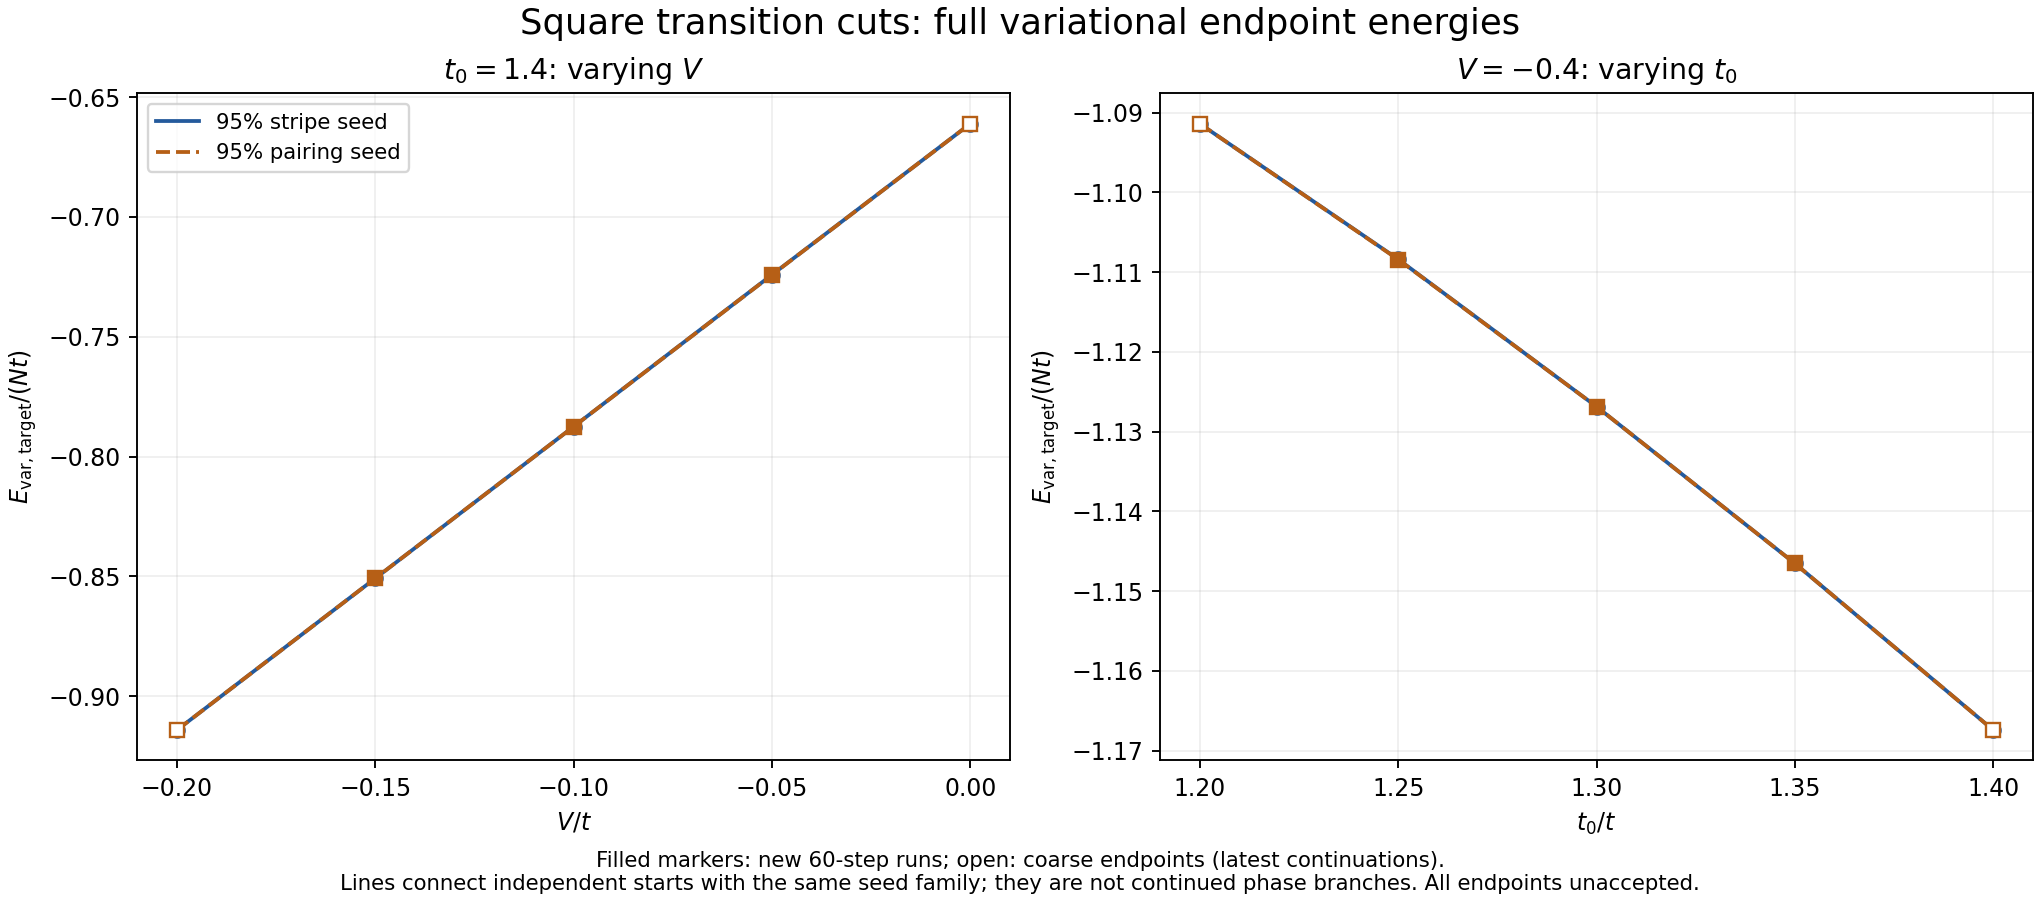

Source data for this figure (header and first rows):
cut, coordinate, t0, V, family, sampling, phase_observation, target_corrected_energy_per_site, canonical_energy_per_site, density_correction_per_site, target_corrected_energy_total, canonical_energy_total, sites, final10_energy_range_per_site, segment_iterations, cumulative_iterations, accepted, ep_signed, coupling, job_id, source, source_sha256, config_sha256
V, -0.2, 1.4, -0.2, stripe, coarse, D, -0.9141, -0.9141, 3.892005145242575e-06, -117, -117, 128, 1.2799986626177429e-09, 40, 40, False, -0.2068, 0.04836, 58172809, output/phase1_gpu/20260910_square_two_ba…, d9f752489b0ee8e89ef64db018f6a0c28e401c9a…, ffcc3cfd547a52e42b054b1dcaed64f25d344224…
V, -0.2, 1.4, -0.2, pairing, coarse, D, -0.9141, -0.9141, 7.371672861045752e-06, -117, -117, 128, 3.036280116219814e-10, 40, 40, False, -0.2068, 0.04836, 58172810, output/phase1_gpu/20260910_square_two_ba…, ea59e1b2ae21a1007739603693f9bf312301bbf1…, de59e8914d811eaeaebfe6ab4cd83fba4843ecf9…
V, -0.15, 1.4, -0.15, stripe, fine, D, -0.8508, -0.8508, 2.6755424700651234e-06, -108.9, -108.9, 128, 1.322608467191344e-09, 60, 60, False, -0.1917, 0.05216, 58387976, output/phase1_gpu/20260915_square_two_ba…, 7bfd8c0a8f77f52bceb94d77aeff131f907f08de…, 4e1ab334bb7ca90e075b3ed4221a2a6af8e1c537…
V, -0.15, 1.4, -0.15, pairing, fine, D, -0.8508, -0.8508, 6.763707864120163e-06, -108.9, -108.9, 128, 6.868501323253895e-10, 60, 60, False, -0.1917, 0.05216, 58387977, output/phase1_gpu/20260915_square_two_ba…, 6adcf61ab1122afb28c242ed92a9157d8ef18024…, a7cf88e56218ae965ee20dac1b81efef651ee058…
V, -0.1, 1.4, -0.1, stripe, fine, D*, -0.7875, -0.7875, 6.321776261349924e-06, -100.8, -100.8, 128, 6.334933688734168e-09, 60, 60, False, -0.1767, 0.0566, 58387974, output/phase1_gpu/20260915_square_two_ba…, 8e3035097e70aa1aab232ff05afee91c92a12613…, 147aa76737bbe5f5ae46d978a3b2f8132a9d0ee5…
V, -0.1, 1.4, -0.1, pairing, fine, D, -0.7875, -0.7875, 4.171752873594052e-06, -100.8, -100.8, 128, 7.467502172175955e-10, 60, 60, False, -0.1767, 0.0566, 58387975, output/phase1_gpu/20260915_square_two_ba…, b5d7c6341a28c030042462701ab5f5e8b4105870…, 75ce2a8a67a106d48b0320b0c1f76beb4430a513…
V, -0.05, 1.4, -0.05, stripe, fine, S, -0.7241, -0.7241, 8.944545280276106e-09, -92.69, -92.69, 128, 7.315190020396045e-08, 60, 60, False, -0.1616, 0.06188, 58387972, output/phase1_gpu/20260915_square_two_ba…, 29d170350d6e0f7cd81d9ed207bade3f7f40a079…, 9fbbb0a52c051225193600638759e35891a54b92…
V, -0.05, 1.4, -0.05, pairing, fine, P+SDW, -0.7242, -0.7242, -9.753948955078337e-06, -92.7, -92.69, 128, 1.460824017307516e-09, 60, 60, False, -0.1616, 0.06188, 58387973, output/phase1_gpu/20260915_square_two_ba…, ef0cf3d9109b0e344fb0af2d1fe2054a4c4f3dcc…, 10f403bad0a7d091fd7f3aa7e3dc2f9b1008dc30…
V, 0.0, 1.4, 0.0, stripe, coarse, S, -0.6611, -0.6611, 2.6019543852839885e-10, -84.62, -84.62, 128, 3.458069530726249e-08, 20, 100, False, -0.1465, 0.06824, 58383124, output/phase1_gpu/20260915_square_t014_v…, cff5b176b4543e717441ab98736c6310e2b75221…, 7de19f9a90e107992c95a757061b03ad74f5c7d9…
V, 0.0, 1.4, 0.0, pairing, coarse, S, -0.6611, -0.6611, -4.142593754389733e-11, -84.62, -84.62, 128, 1.830659288271086e-06, 20, 82, False, -0.1465, 0.06824, 58383125, output/phase1_gpu/20260915_square_t014_v…, d3beb7017fda46d9026128e821dd6650e08f3beb…, 55d25c703c9bf63718eb394e2051bbc003a5172e…
t0, 1.2, 1.2, -0.4, stripe, coarse, S, -1.091, -1.091, 3.0895967551014536e-09, -139.7, -139.7, 128, 4.3127199944592576e-07, 40, 40, False, -0.2512, 0.0398, 58172803, output/phase1_gpu/20260910_square_two_ba…, 40a1fe9803d61578acdfa15419469f37b06b79a3…, aef4d80522254a458cee9994ecf2cb78888e7d8c…
t0, 1.2, 1.2, -0.4, pairing, coarse, S, -1.091, -1.091, 1.1623510141303529e-09, -139.7, -139.7, 128, 0.0001558, 40, 40, False, -0.2512, 0.0398, 58172804, output/phase1_gpu/20260910_square_two_ba…, 52067a103397353854e7280480a542db2b11a652…, d6794bf2b03ab126bdf49c856e3375b45a0d795d…
t0, 1.25, 1.25, -0.4, stripe, fine, S, -1.108, -1.108, 5.906760658544062e-10, -141.9, -141.9, 128, 1.3506585494482692e-07, 60, 60, False, -0.2508, 0.03987, 58387978, output/phase1_gpu/20260915_square_two_ba…, 2bc813ff5e6d6ab47bdf4c4f8e47901dbb29473d…, 36559d6e9e3ed74fea662eec859e2cd755dbe9b8…
t0, 1.25, 1.25, -0.4, pairing, fine, D, -1.108, -1.108, 4.2102170622514145e-07, -141.9, -141.9, 128, 2.2383511266710343e-08, 60, 60, False, -0.2508, 0.03987, 58387979, output/phase1_gpu/20260915_square_two_ba…, 464e3840f3f1f12747e8fe35bd4c3e4c08ded7e7…, 613b9de768974bc712baa88107890ed65dd5980d…
t0, 1.3, 1.3, -0.4, stripe, fine, D, -1.127, -1.127, 4.859622534097471e-06, -144.2, -144.2, 128, 2.4553921118553035e-08, 60, 60, False, -0.2504, 0.03993, 58387980, output/phase1_gpu/20260915_square_two_ba…, fdc24facc2aed2b8157355bd3a87ef7c65cf2010…, 4df878903be503960d14dc419bbaf86af86ee5ac…
t0, 1.3, 1.3, -0.4, pairing, fine, D, -1.127, -1.127, 4.508539906446428e-06, -144.2, -144.2, 128, 2.3082627365056396e-08, 60, 60, False, -0.2504, 0.03993, 58387981, output/phase1_gpu/20260915_square_two_ba…, 736e38683aee25faa4fe841d381ccee47e77046c…, 147c5833935752db9f9cd6bcecf839af0a71b429…
t0, 1.35, 1.35, -0.4, stripe, fine, D, -1.147, -1.147, 2.2952176474872623e-06, -146.8, -146.8, 128, 3.3856937253773367e-09, 60, 60, False, -0.25, 0.04, 58387982, output/phase1_gpu/20260915_square_two_ba…, 2664c17513a1486927dfdba5f52f88b1c274fbf6…, 7bb84ff4b261af0965e6bdc09b54d62557c992ed…
t0, 1.35, 1.35, -0.4, pairing, fine, D, -1.147, -1.147, 1.4531339819793908e-06, -146.8, -146.8, 128, 5.305271555400282e-09, 60, 60, False, -0.25, 0.04, 58387983, output/phase1_gpu/20260915_square_two_ba…, 26d679258dd2d574c429534afe8def69bb44449b…, 2b8c9e6081c75bf64292b578f55272b2bf5874d0…
t0, 1.4, 1.4, -0.4, stripe, coarse, D, -1.167, -1.167, 4.313227262557733e-06, -149.4, -149.4, 128, 6.963305931861896e-09, 80, 80, False, -0.2496, 0.04006, 58093799, output/phase1_gpu/20260908_square_two_ba…, 641277827094e384dbd6bede51334d20c4e00dd8…, 311fbdb0aabf255bc289a95fe7038b3022a14c47…
t0, 1.4, 1.4, -0.4, pairing, coarse, D, -1.167, -1.167, 2.9457226410983705e-06, -149.4, -149.4, 128, 1.1345931305584145e-08, 80, 80, False, -0.2496, 0.04006, 58093800, output/phase1_gpu/20260908_square_two_ba…, 026b622a94291f03684a287c39f8ec7306dda36e…, 51f8b04b206598da83e09edf1d919dcd74bdb414…
